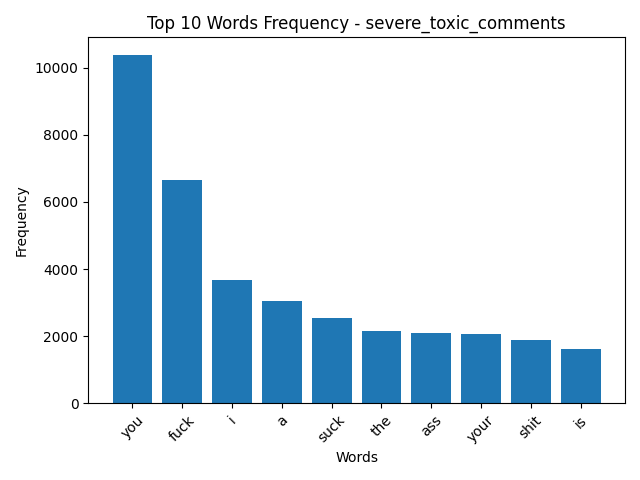

Values plotted in this chart, from the file beside it:
Token, Value
you, 10380
fuck, 6641
i, 3690
a, 3043
suck, 2532
the, 2149
ass, 2105
your, 2056
shit, 1878
is, 1631
